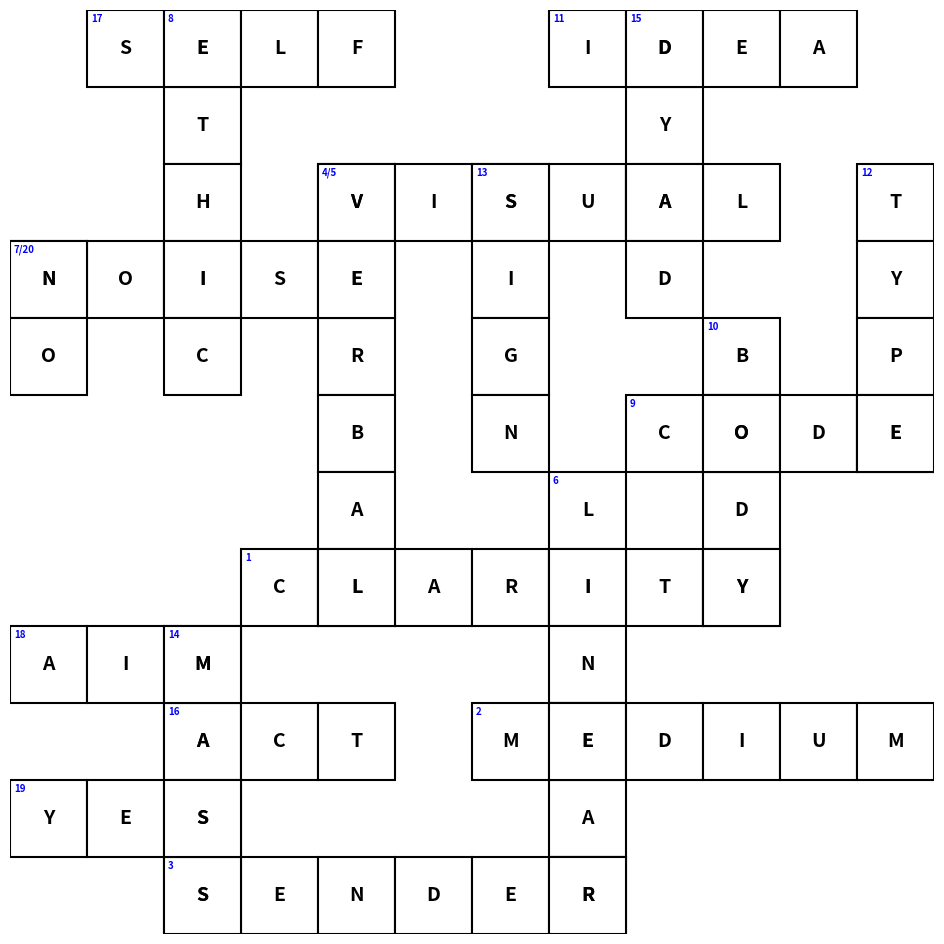

Write Python code to recreate this figure.
import itertools
import matplotlib.pyplot as plt
import time
import random

GRID_SIZE = 12
FIG_SIZE = (12, 12)
TIMEOUT = 30 

# The list order now dictates the clue numbering
word_list = [
    "CLARITY", "MEDIUM", "SENDER", "VISUAL", "VERBAL", 
    "LINEAR", "NOISE", "ETHIC", "CODE", "BODY", 
    "IDEA", "TYPE", "SIGN", "MASS", "DYAD", 
    "ACT", "SELF", "AIM", "YES", "NO"
]

class CrosswordSolver:
    def __init__(self, words, size):
        self.size = size
        self.original_words = words
        self.grid = [['' for _ in range(size)] for _ in range(size)]
        self.placed_info = []

    def solve_with_retries(self):
        start_time = time.time()
        attempts = 0
        print(f"Attempting to fit {len(self.original_words)} words into {self.size}x{self.size} grid...")

        while time.time() - start_time < TIMEOUT:
            attempts += 1
            self.grid = [['' for _ in range(self.size)] for _ in range(self.size)]
            self.placed_info = []
            
            current_words = list(self.original_words)
            random.shuffle(current_words)
            current_words.sort(key=len, reverse=True)
            self.words_to_place = current_words

            if self._backtrack(0):
                print(f"\nSUCCESS! Solved on attempt {attempts} in {time.time() - start_time:.2f}s")
                return self.grid, self.placed_info
            
            if attempts % 100 == 0:
                print(f"Searching... ({attempts} attempts)")

        return None, None

    def _backtrack(self, index):
        if index == len(self.words_to_place): return True
        word = self.words_to_place[index]

        if index == 0:
            return self._extracted_from__backtrack(word, index)
        candidates = self._find_candidates(word)
        random.shuffle(candidates)
        for r, c, h in candidates:
            if self._can_place_strict(word, r, c, h):
                self._place(word, r, c, h)
                self.placed_info.append({'word': word, 'row': r, 'col': c, 'is_horiz': h})
                if self._backtrack(index + 1): return True
                self._remove(word, r, c, h)
                self.placed_info.pop()
        return False

    def _extracted_from__backtrack(self, word, index):
        r = random.randint(4, 7)
        c = random.randint(3, max(3, 8 - len(word)))
        self._place(word, r, c, True)
        self.placed_info.append({'word': word, 'row': r, 'col': c, 'is_horiz': True})
        if self._backtrack(index + 1): return True
        self._remove(word, r, c, True)
        self.placed_info.pop()
        return False

    def _find_candidates(self, word):
        candidates = []
        for r, c in itertools.product(range(self.size), range(self.size)):
            cell = self.grid[r][c]
            if cell != '':
                for i, char in enumerate(word):
                    if char == cell:
                        candidates.extend(((r, c - i, True), (r - i, c, False)))
        return candidates

    def _can_place_strict(self, word, r, c, h):
        length = len(word)
        if r < 0 or c < 0 or (h and c + length > self.size) or (not h and r + length > self.size): return False
        if h:
            if c > 0 and self.grid[r][c-1] != '': return False
            if c + length < self.size and self.grid[r][c+length] != '': return False
        else:
            if r > 0 and self.grid[r-1][c] != '': return False
            if r + length < self.size and self.grid[r+length][c] != '': return False
        for i, char in enumerate(word):
            rr, cc = (r, c + i) if h else (r + i, c)
            cell = self.grid[rr][cc]
            if cell not in ['', char]: return False
            if cell == '':
                if h:
                    if rr > 0 and self.grid[rr-1][cc] != '': return False
                    if rr < self.size - 1 and self.grid[rr+1][cc] != '': return False
                else:
                    if cc > 0 and self.grid[rr][cc-1] != '': return False
                    if cc < self.size - 1 and self.grid[rr][cc+1] != '': return False
        return True

    def _place(self, word, r, c, h):
        for i, char in enumerate(word):
            rr, cc = (r, c + i) if h else (r + i, c)
            self.grid[rr][cc] = char

    def _remove(self, word, r, c, h):
        for i, char in enumerate(word):
            rr, cc = (r, c + i) if h else (r + i, c)
            needed = False
            for p in self.placed_info:
                if p['word'] == word and p['row'] == r and p['col'] == c and p['is_horiz'] == h: continue
                pr, pc, ph, plen = p['row'], p['col'], p['is_horiz'], len(p['word'])
                if (ph and rr == pr and pc <= cc < pc + plen) or (not ph and cc == pc and pr <= rr < pr + plen):
                    needed = True
                    break
            if not needed: self.grid[rr][cc] = ''

def render_grid(placed, original_list):
    if not placed: return
    _, ax = plt.subplots(figsize=FIG_SIZE)
    ax.set_xlim(0, GRID_SIZE)
    ax.set_ylim(GRID_SIZE, 0) 
    ax.set_aspect('equal')
    plt.axis('off')
    
    # Create a lookup for the word's position in the original list
    word_to_num = {word: i + 1 for i, word in enumerate(original_list)}
    
    coord_to_nums = {}
    for w in placed:
        key = (w['row'], w['col'])
        if key not in coord_to_nums: coord_to_nums[key] = []
        coord_to_nums[key].append(str(word_to_num[w['word']]))
    
    drawn_labels = set()
    for w in placed:
        key = (w['row'], w['col'])
        if key not in drawn_labels:
            label = "/".join(sorted(coord_to_nums[key], key=int)) 
            ax.text(w['col'] + 0.05, w['row'] + 0.05, label, fontsize=7, fontweight='bold', color='blue', ha='left', va='top') 
            drawn_labels.add(key)
        
        for j, char in enumerate(w['word']):
            r, c = (w['row'], w['col'] + j) if w['is_horiz'] else (w['row'] + j, w['col'])
            ax.add_patch(plt.Rectangle((c, r), 1, 1, color='white', ec='black', lw=1.5))
            ax.text(c+0.5, r+0.5, char, fontsize=14, fontweight='bold', ha='center', va='center')
    
    plt.savefig('purcomm_crossword.png', bbox_inches='tight')
    plt.show()

    # --- TEXT OUTPUT MATCHING ORIGINAL LIST NUMBERING ---
    placed_map = {p['word']: p for p in placed}
    
    print("\nHORIZONTAL (ACROSS)")
    for i, word in enumerate(original_list):
        if word in placed_map and placed_map[word]['is_horiz']:
            print(f"{i+1}. ({word})")

    print("\nVERTICAL (DOWN)")
    for i, word in enumerate(original_list):
        if word in placed_map and not placed_map[word]['is_horiz']:
            print(f"{i+1}. ({word})")

solver = CrosswordSolver(word_list, GRID_SIZE)
grid, metadata = solver.solve_with_retries()
if metadata:
    render_grid(metadata, word_list)
else:
    print("Failed to fit all 20 words.")